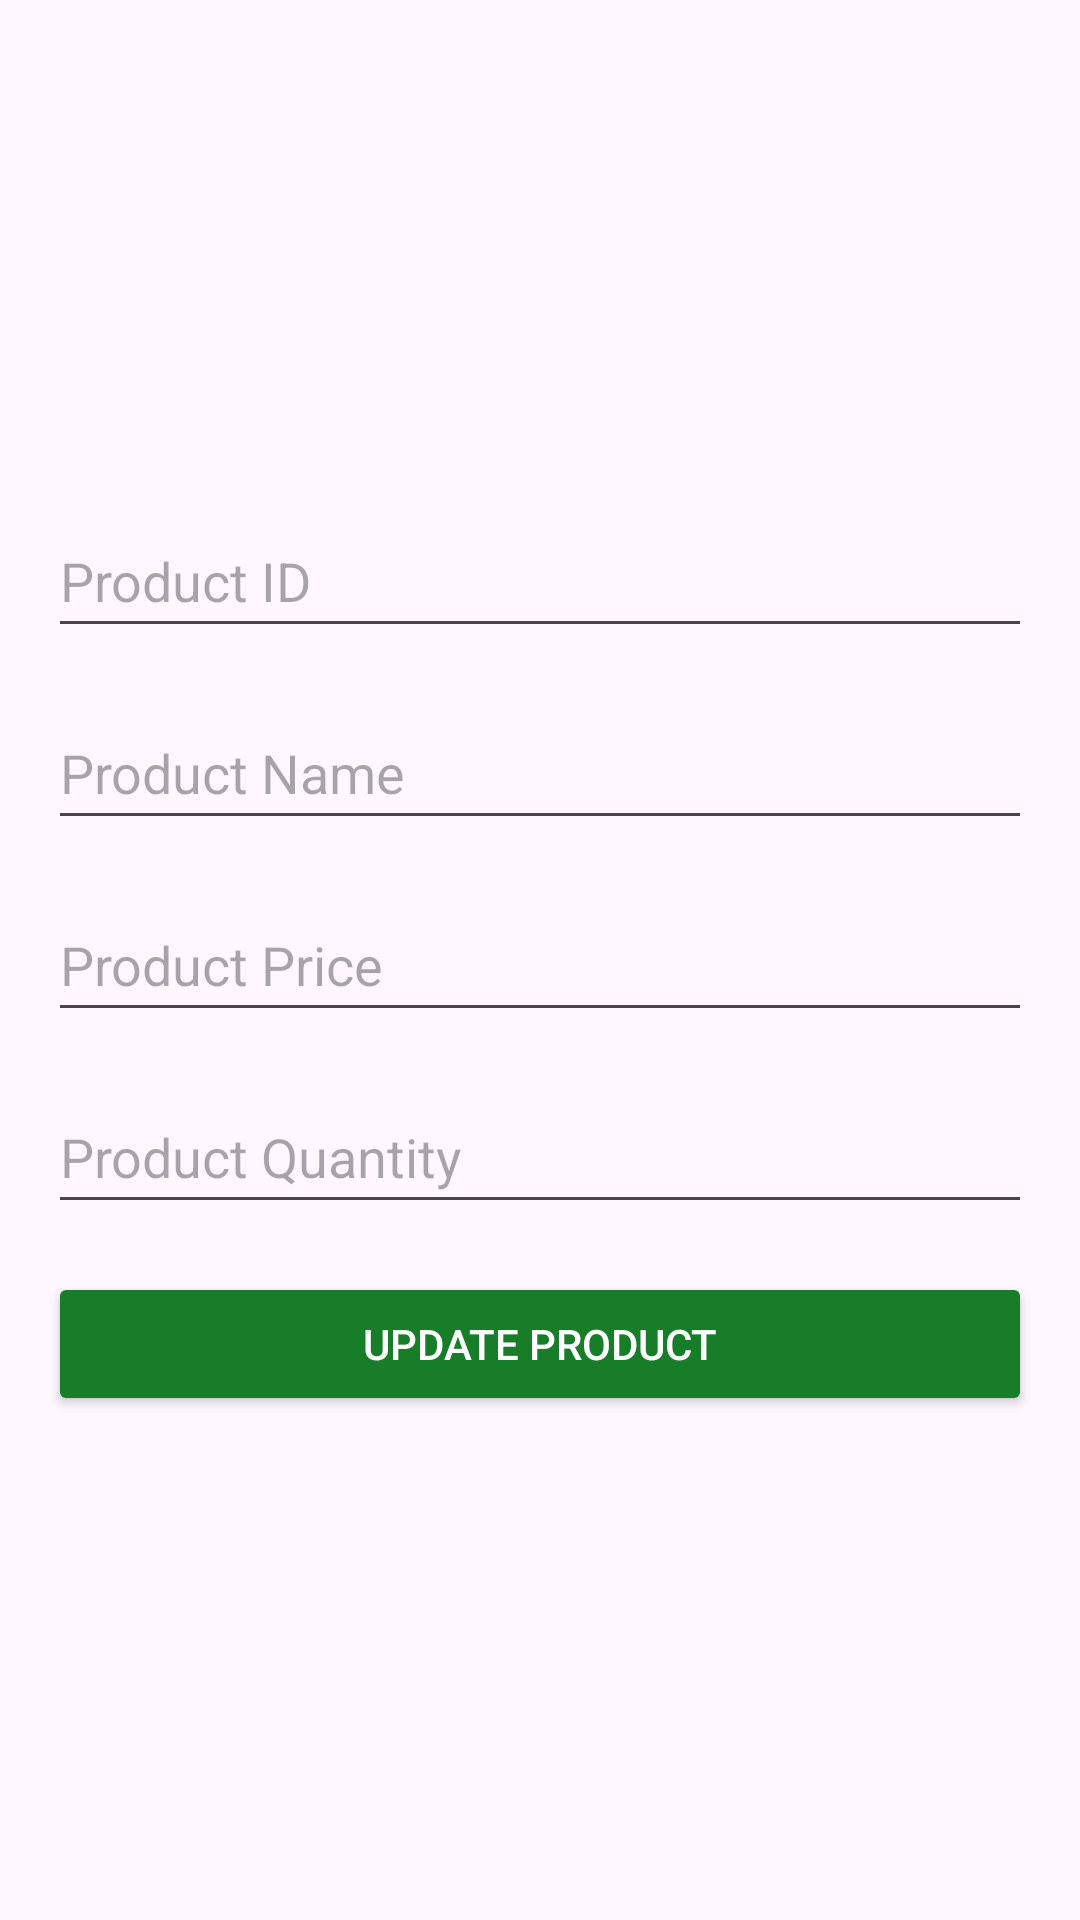

Layout XML and referenced resources for this Android screen:
<!-- AndroidManifest.xml: application theme Theme.MehrabFurniture -->
<!-- res/layout/activity_update_product.xml -->
<?xml version="1.0" encoding="utf-8"?>
<LinearLayout xmlns:android="http://schemas.android.com/apk/res/android"
    android:layout_width="match_parent"
    android:layout_height="match_parent"
    android:gravity="center"
    android:orientation="vertical"
    android:padding="16dp">

    <EditText
        android:id="@+id/et_product_id"
        android:layout_width="match_parent"
        android:layout_height="48dp"
        android:hint="Product ID"
        android:inputType="number"
        android:layout_marginBottom="16dp" />

    <EditText
        android:id="@+id/et_product_name"
        android:layout_width="match_parent"
        android:layout_height="48dp"
        android:hint="Product Name"
        android:inputType="text"
        android:layout_marginBottom="16dp" />

    <EditText
        android:id="@+id/et_product_price"
        android:layout_width="match_parent"
        android:layout_height="48dp"
        android:hint="Product Price"
        android:inputType="numberDecimal"
        android:layout_marginBottom="16dp" />

    <EditText
        android:id="@+id/et_product_quantity"
        android:layout_width="match_parent"
        android:layout_height="48dp"
        android:hint="Product Quantity"
        android:inputType="number"
        android:layout_marginBottom="16dp" />

    <Button
        android:id="@+id/btn_update_product"
        android:layout_width="match_parent"
        android:layout_height="wrap_content"
        android:text="Update Product"
        android:backgroundTint="@color/green"
        android:textColor="@android:color/white" />
</LinearLayout>
<!-- resources referenced by this layout -->
<resources>
  <color name="green">#187D29</color>
  <style name="Theme.MehrabFurniture" parent="Base.Theme.MehrabFurniture" />
  <style name="Base.Theme.MehrabFurniture" parent="Theme.Material3.DayNight.NoActionBar">
          
          
      </style>
</resources>
